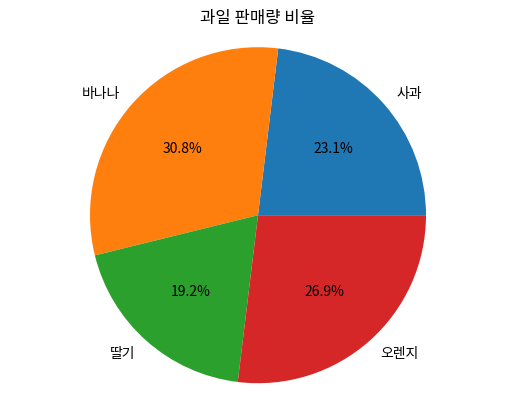

The matplotlib source for this figure:
import matplotlib.pyplot as plt

# 과일의 이름과 판매량 데이터
fruits = ['사과', '바나나', '딸기', '오렌지']
sales = [30, 40, 25, 35]

# 파이차트 그리기
plt.pie(sales, labels=fruits, autopct='%1.1f%%')

# 파이차트 스타일 설정
plt.axis('equal')  # 파이차트를 원형으로 유지
plt.title('과일 판매량 비율')

# 파이차트 보여주기
plt.show()
